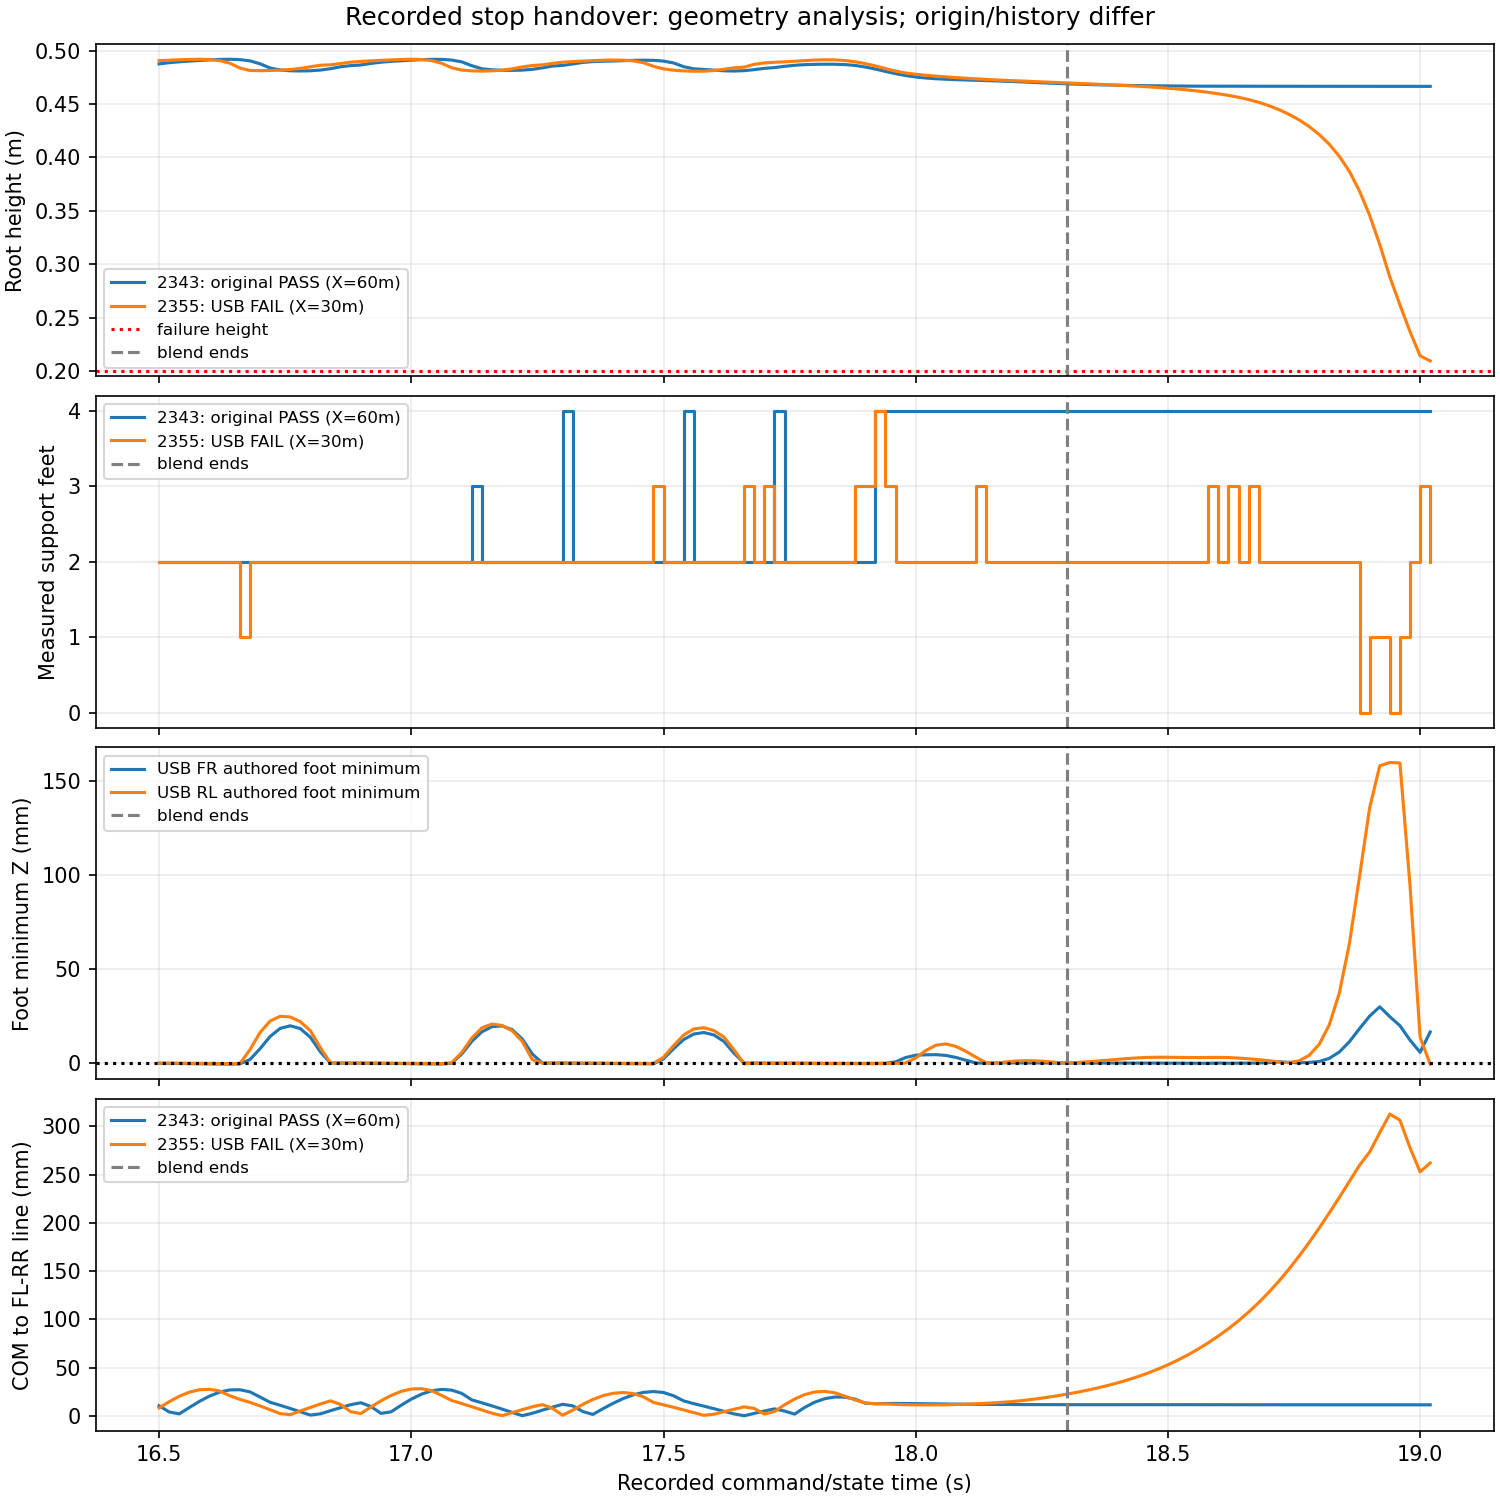

Values plotted in this chart, from the file beside it:
job, time_s, mode, walk_weight, support_count, height_m, FR_foot_min_z_m, RL_foot_min_z_m, COM_diagonal_distance_m, wbc_feasible
2343, 16.5, WALK, 1.0, 2, 0.4877, -6.477714321090344e-05, -1.9752549278773124e-05, 0.0107, 
2343, 16.52, WALK, 1.0, 2, 0.4888, -8.690168047376101e-05, -3.76348858183162e-05, 0.004237, 
2343, 16.54, WALK, 1.0, 2, 0.4897, -0.0001196, -6.225654441960327e-05, 0.002274, 
2343, 16.56, WALK, 1.0, 2, 0.4903, -0.0001705, -8.040037310486081e-05, 0.008828, 
2343, 16.58, WALK, 1.0, 2, 0.4909, -0.0002189, -0.0001019, 0.01519, 
2343, 16.6, WALK, 1.0, 2, 0.4915, -0.0002794, -0.0001192, 0.02069, 
2343, 16.62, WALK, 1.0, 2, 0.4919, -0.0003447, -0.0001617, 0.02478, 
2343, 16.64, WALK, 1.0, 2, 0.492, -0.0004221, -0.0002004, 0.02707, 
2343, 16.66, WALK, 1.0, 2, 0.4917, -0.0004869, -0.0002431, 0.02726, 
2343, 16.68, WALK, 1.0, 2, 0.4905, -0.0005436, -0.000284, 0.02509, 
2343, 16.7, WALK, 1.0, 2, 0.4878, -0.0005925, -0.0003318, 0.01972, 
2343, 16.72, WALK, 1.0, 2, 0.4839, 0.0004093, 0.0007928, 0.01429, 
2343, 16.74, WALK, 1.0, 2, 0.482, 0.005683, 0.00704, 0.01116, 
2343, 16.76, WALK, 1.0, 2, 0.4813, 0.0123, 0.01464, 0.007844, 
2343, 16.78, WALK, 1.0, 2, 0.4811, 0.01727, 0.01983, 0.004413, 
2343, 16.8, WALK, 1.0, 2, 0.4813, 0.01987, 0.02165, 0.0009943, 
2343, 16.82, WALK, 1.0, 2, 0.4819, 0.02003, 0.02069, 0.002333, 
2343, 16.84, WALK, 1.0, 2, 0.4832, 0.01773, 0.01759, 0.005587, 
2343, 16.86, WALK, 1.0, 2, 0.485, 0.01221, 0.01135, 0.008731, 
2343, 16.88, WALK, 1.0, 2, 0.4861, 0.003818, 0.0008441, 0.01179, 
2343, 16.9, WALK, 1.0, 2, 0.4867, -5.7600906365806726e-05, -2.0358045191626317e-05, 0.01379, 
2343, 16.92, WALK, 1.0, 2, 0.4881, -6.831328751627508e-05, -2.2264564861318448e-05, 0.009876, 
2343, 16.94, WALK, 1.0, 2, 0.4893, -9.302196322075185e-05, -5.291592829148595e-05, 0.00275, 
2343, 16.96, WALK, 1.0, 2, 0.4901, -0.0001346, -7.375087245320433e-05, 0.004399, 
2343, 16.98, WALK, 1.0, 2, 0.4906, -0.0001851, -9.341610660118516e-05, 0.01125, 
2343, 17.0, BRAKE, 1.0, 2, 0.4912, -0.0002355, -0.000109, 0.01752, 
2343, 17.02, BRAKE, 1.0, 2, 0.4917, -0.0002915, -0.000142, 0.02265, 
2343, 17.04, BRAKE, 1.0, 2, 0.4919, -0.0003714, -0.0001804, 0.02611, 
2343, 17.06, BRAKE, 1.0, 2, 0.4919, -0.0004367, -0.0002247, 0.0276, 
2343, 17.08, BRAKE, 1.0, 2, 0.4913, -0.0005018, -0.000263, 0.02687, 
2343, 17.1, BRAKE, 1.0, 2, 0.4896, -0.0005489, -0.0003042, 0.02348, 
2343, 17.12, BRAKE, 1.0, 3, 0.486, -0.0005822, -0.0003479, 0.01672, 
2343, 17.14, BRAKE, 1.0, 2, 0.4831, 0.002314, 0.003253, 0.01371, 
2343, 17.16, BRAKE, 1.0, 2, 0.4821, 0.00867, 0.01059, 0.01053, 
2343, 17.18, BRAKE, 1.0, 2, 0.4817, 0.01461, 0.01732, 0.007189, 
2343, 17.2, BRAKE, 1.0, 2, 0.4816, 0.01845, 0.02142, 0.003781, 
2343, 17.22, BRAKE, 1.0, 2, 0.4819, 0.0199, 0.02233, 0.0004097, 
2343, 17.24, BRAKE, 1.0, 2, 0.4826, 0.01898, 0.02067, 0.002887, 
2343, 17.26, BRAKE, 1.0, 2, 0.484, 0.01538, 0.01682, 0.006114, 
2343, 17.28, BRAKE, 1.0, 2, 0.4857, 0.008515, 0.009315, 0.009228, 
2343, 17.3, BLEND_STAND, 1.0, 4, 0.4863, -1.3819860351649282e-05, -7.427928339187595e-06, 0.01219, 
2343, 17.32, BLEND_STAND, 0.9999, 2, 0.4876, -6.152035742290618e-05, -2.161124050192864e-05, 0.01059, True
2343, 17.34, BLEND_STAND, 0.9994, 2, 0.4891, -8.065756161063087e-05, -1.857978122909998e-05, 0.004663, True
2343, 17.36, BLEND_STAND, 0.998, 2, 0.4899, -9.721167791743035e-05, -4.0950236820158636e-05, 0.001698, True
2343, 17.38, BLEND_STAND, 0.9955, 2, 0.4902, -0.0001363, -5.938552645246009e-05, 0.007607, True
2343, 17.4, BLEND_STAND, 0.9914, 2, 0.4904, -0.0001707, -7.461125723928763e-05, 0.01319, True
2343, 17.42, BLEND_STAND, 0.9857, 2, 0.4907, -0.0002182, -8.656494215930621e-05, 0.0181, True
2343, 17.44, BLEND_STAND, 0.978, 2, 0.491, -0.000256, -0.0001014, 0.02201, True
2343, 17.46, BLEND_STAND, 0.9682, 2, 0.4912, -0.0003028, -0.0001184, 0.02451, True
2343, 17.48, BLEND_STAND, 0.9563, 2, 0.491, -0.0003605, -0.0001548, 0.02539, True
2343, 17.5, BLEND_STAND, 0.9421, 2, 0.4903, -0.0004049, -0.0001868, 0.0244, True
2343, 17.52, BLEND_STAND, 0.9256, 2, 0.4886, -0.0004377, -0.0002118, 0.02102, True
2343, 17.54, BLEND_STAND, 0.9067, 4, 0.4851, -0.0004555, -0.0002358, 0.01569, True
2343, 17.56, BLEND_STAND, 0.8857, 2, 0.4831, 0.002544, 0.004564, 0.01285, True
2343, 17.58, BLEND_STAND, 0.8624, 2, 0.4825, 0.007953, 0.01145, 0.0103, True
2343, 17.6, BLEND_STAND, 0.8369, 2, 0.4818, 0.01249, 0.01655, 0.007612, True
2343, 17.62, BLEND_STAND, 0.8095, 2, 0.4812, 0.01504, 0.01911, 0.004902, True
2343, 17.64, BLEND_STAND, 0.7801, 2, 0.481, 0.01552, 0.01939, 0.00225, True
2343, 17.66, BLEND_STAND, 0.7491, 2, 0.4814, 0.01397, 0.01768, 0.0003197, True
2343, 17.68, BLEND_STAND, 0.7165, 2, 0.4823, 0.01024, 0.01399, 0.002803, True
... 194 more rows
